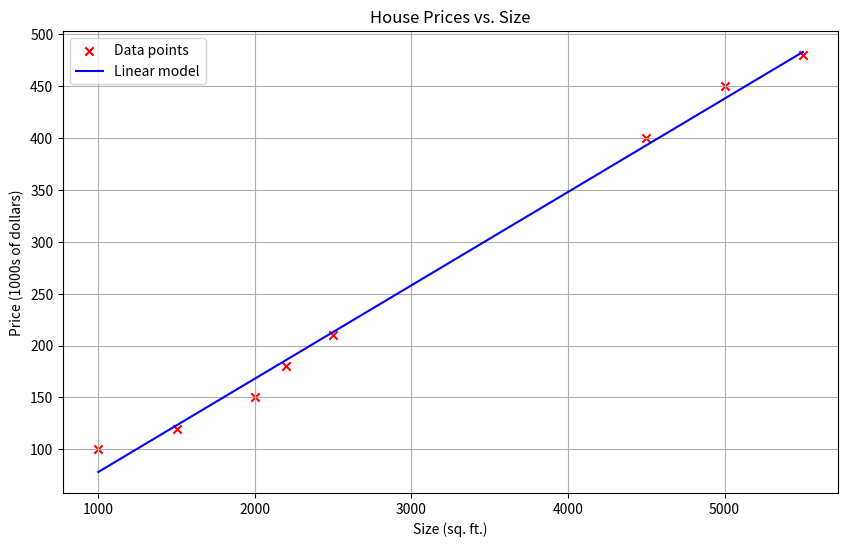

The script that saved this image:
#Data Initialization
import numpy as np

x_train = np. array ([1000 , 1500 , 2000 , 2200 , 2500 , 4500 , 5000 ,
5500])
y_train = np. array ([100 , 120 , 150 , 180 , 210 , 400 , 450 , 480])

#Model Definition
def compute_model_output(x,w,b):
  return w*x+b

#Model Fitting
w=0.09 #w is Weight parameter
b=-11.914414009999999999999999999999999 #b is Weight parameter

# Compute predictions
predictions=compute_model_output(x_train,w,b)
print(f"Predictions: {predictions}")

#Visualization
import matplotlib.pyplot as plt

plt.figure(figsize=(10, 6))
plt.scatter(x_train, y_train, marker='x', c='r', label='Data points')
plt.plot(x_train, predictions, c='b', label='Linear model')
plt.title('House Prices vs. Size')
plt.xlabel('Size (sq. ft.)')
plt.ylabel('Price (1000s of dollars)')
plt.legend()
plt.grid(True)
plt.show()

#Prediction
x_new=3000
predicted_price=compute_model_output(x_new,w,b)
print(f"Predicted price for a house with size {x_new} sq. ft.: ${predicted_price:.2f} thousand dollars")

#Cost Function
m=len(x_train)
def Cost_function(x_train,w,b,y_train):
  cost = 0
  for i in range(m):
    f_wb = w * x_train[i] + b
    cost +=(f_wb - y_train[i])**2
  cost = cost / (2 * m)
  return cost
cost = Cost_function(x_train, w, b, y_train)
print(f"The cost function using w={w} and b={b} is={cost:.3f}")